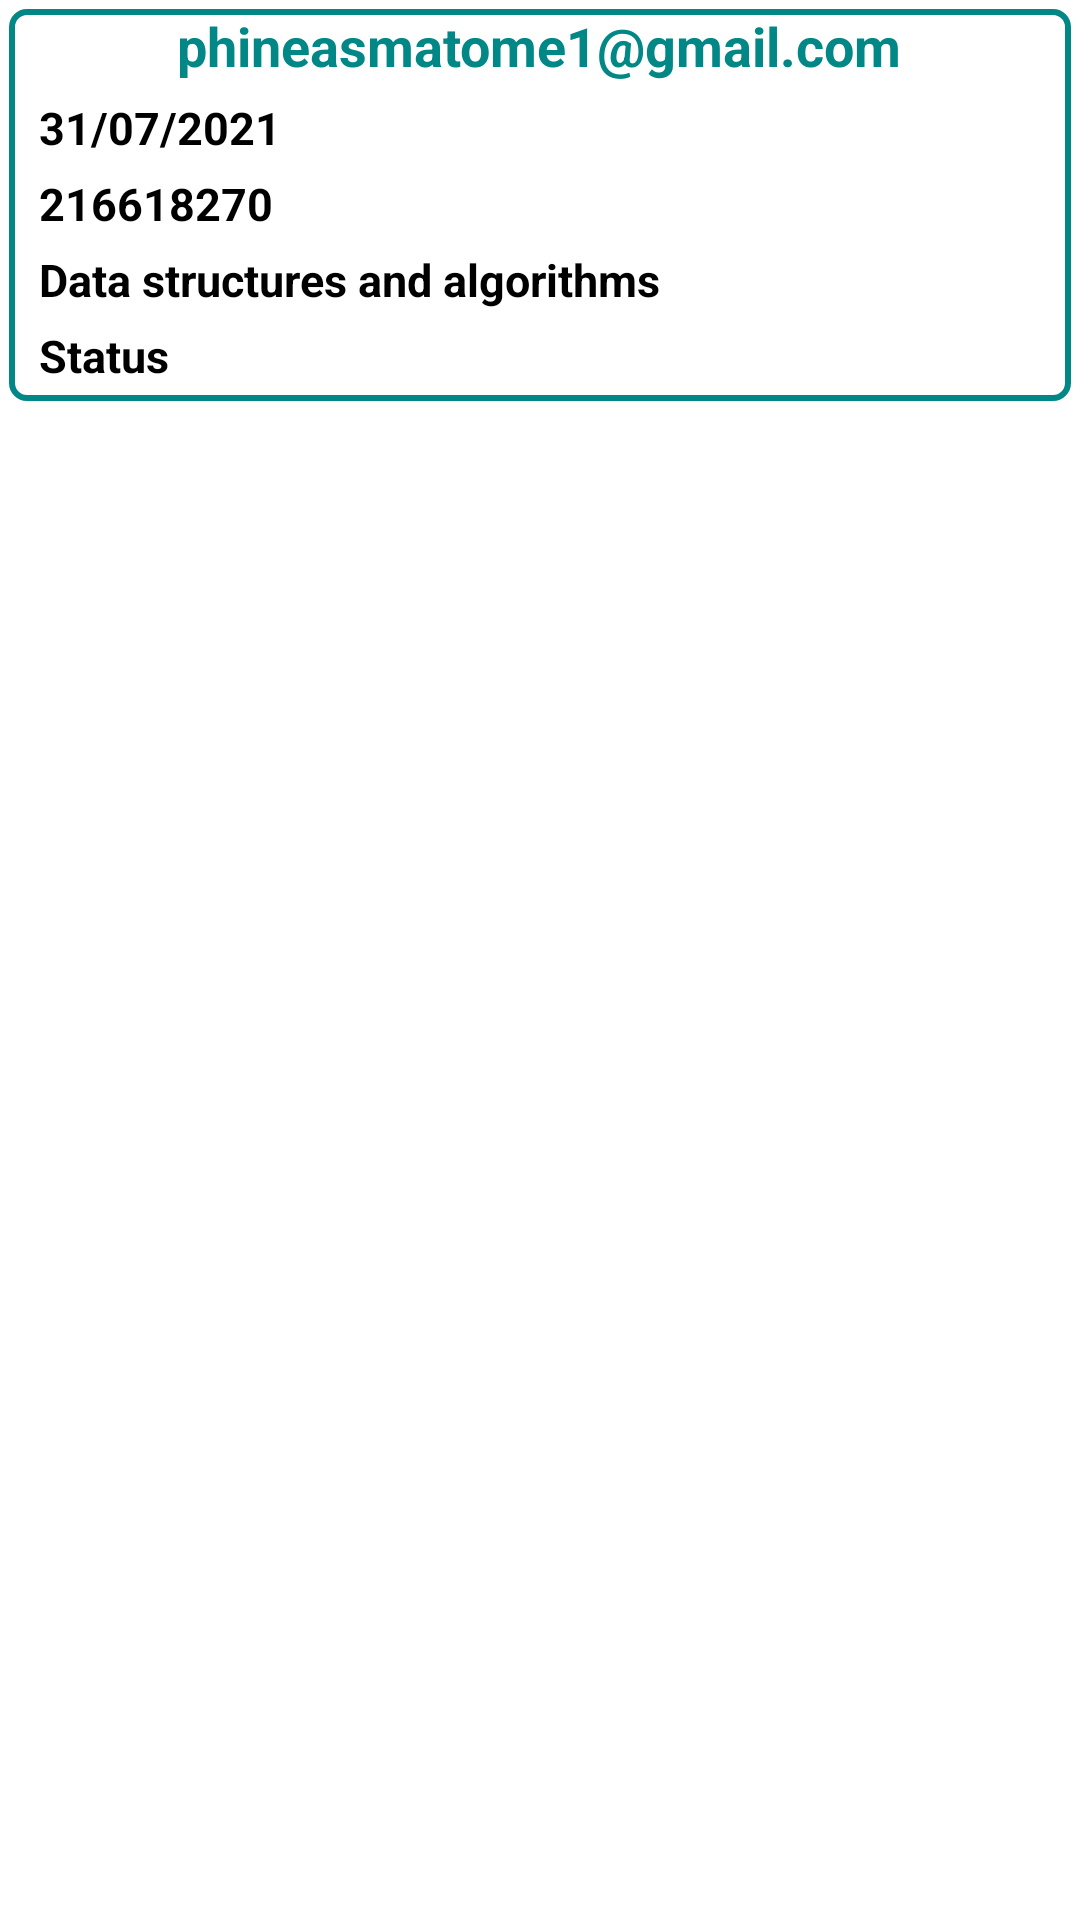

Here is an Android app screen rendered from its layout file. Give the layout XML and the strings, colors and styles it references.
<!-- AndroidManifest.xml: application theme Theme.Attendance -->
<!-- res/layout/single_student_view_report.xml -->
<?xml version="1.0" encoding="utf-8"?>
<RelativeLayout
    xmlns:android="http://schemas.android.com/apk/res/android"
    android:layout_width="match_parent"
    android:layout_height="wrap_content">
<RelativeLayout
    android:id="@+id/layout4"
    android:background="@drawable/editbackground"
  android:layout_margin="3dp"
    android:paddingLeft="10dp"
    android:paddingBottom="5dp"
    android:paddingRight="3dp"
    android:layout_width="match_parent"
    android:layout_height="wrap_content">
<TextView
    android:layout_width="wrap_content"
    android:layout_height="wrap_content"
    android:text="phineasmatome1@gmail.com"
    android:textSize="18sp"
    android:layout_centerHorizontal="true"
    android:id="@+id/stdnt_email"
    android:textStyle="bold"
    android:textColor="@color/teal_700"/>

    <TextView
        android:layout_marginTop="5dp"
        android:layout_below="@id/stdnt_email"
        android:layout_width="wrap_content"
        android:layout_height="wrap_content"
        android:text="31/07/2021"
        android:textSize="15sp"
        android:id="@+id/stdnt_att_date"
        android:textStyle="bold"
        android:textColor="@color/black"/>
    <TextView
        android:layout_marginTop="5dp"
        android:layout_below="@id/stdnt_att_date"
        android:layout_width="wrap_content"
        android:layout_height="wrap_content"
        android:text="216618270"
        android:textSize="15sp"
        android:id="@+id/student_number"
        android:textStyle="bold"
        android:textColor="@color/black"/>
    <TextView
        android:layout_marginTop="5dp"
        android:layout_below="@id/student_number"
        android:layout_width="wrap_content"
        android:layout_height="wrap_content"
        android:text="Data structures and algorithms"
        android:textSize="15sp"
        android:id="@+id/subject_att_name"
        android:textStyle="bold"
        android:textColor="@color/black"/>
    <TextView
        android:layout_marginTop="5dp"
        android:textSize="15sp"
        android:layout_below="@id/subject_att_name"
        android:layout_width="wrap_content"
        android:layout_height="wrap_content"
        android:text="Status"
        android:id="@+id/atndceStatus"
        android:textStyle="bold"
        android:textColor="@color/black"/>
</RelativeLayout>
</RelativeLayout>
<!-- resources referenced by this layout -->
<resources>
  <color name="black">#FF000000</color>
  <color name="teal_700">#FF018786</color>
  <!-- drawable editbackground (drawable) -->
  <?xml version="1.0" encoding="utf-8"?>
  <shape android:shape="rectangle" xmlns:android="http://schemas.android.com/apk/res/android">
      <stroke android:width="2dp" android:color="@color/teal_700"/>
  
      <corners android:radius="5dp"/>
  </shape>
  <style name="Theme.Attendance" parent="Theme.MaterialComponents.DayNight.NoActionBar">
          
          <item name="colorPrimary">@color/purple_500</item>
          <item name="colorPrimaryVariant">@color/purple_700</item>
          <item name="colorOnPrimary">@color/white</item>
          
          <item name="colorSecondary">@color/teal_200</item>
          <item name="colorSecondaryVariant">@color/teal_700</item>
          <item name="colorOnSecondary">@color/black</item>
          
          <item name="android:statusBarColor" tools:targetApi="l">?attr/colorPrimaryVariant</item>
          
      </style>
  <color name="purple_500">#FF018786</color>
  <color name="purple_700">#FF018786</color>
  <color name="white">#FFFFFFFF</color>
  <color name="teal_200">#FF03DAC5</color>
</resources>
